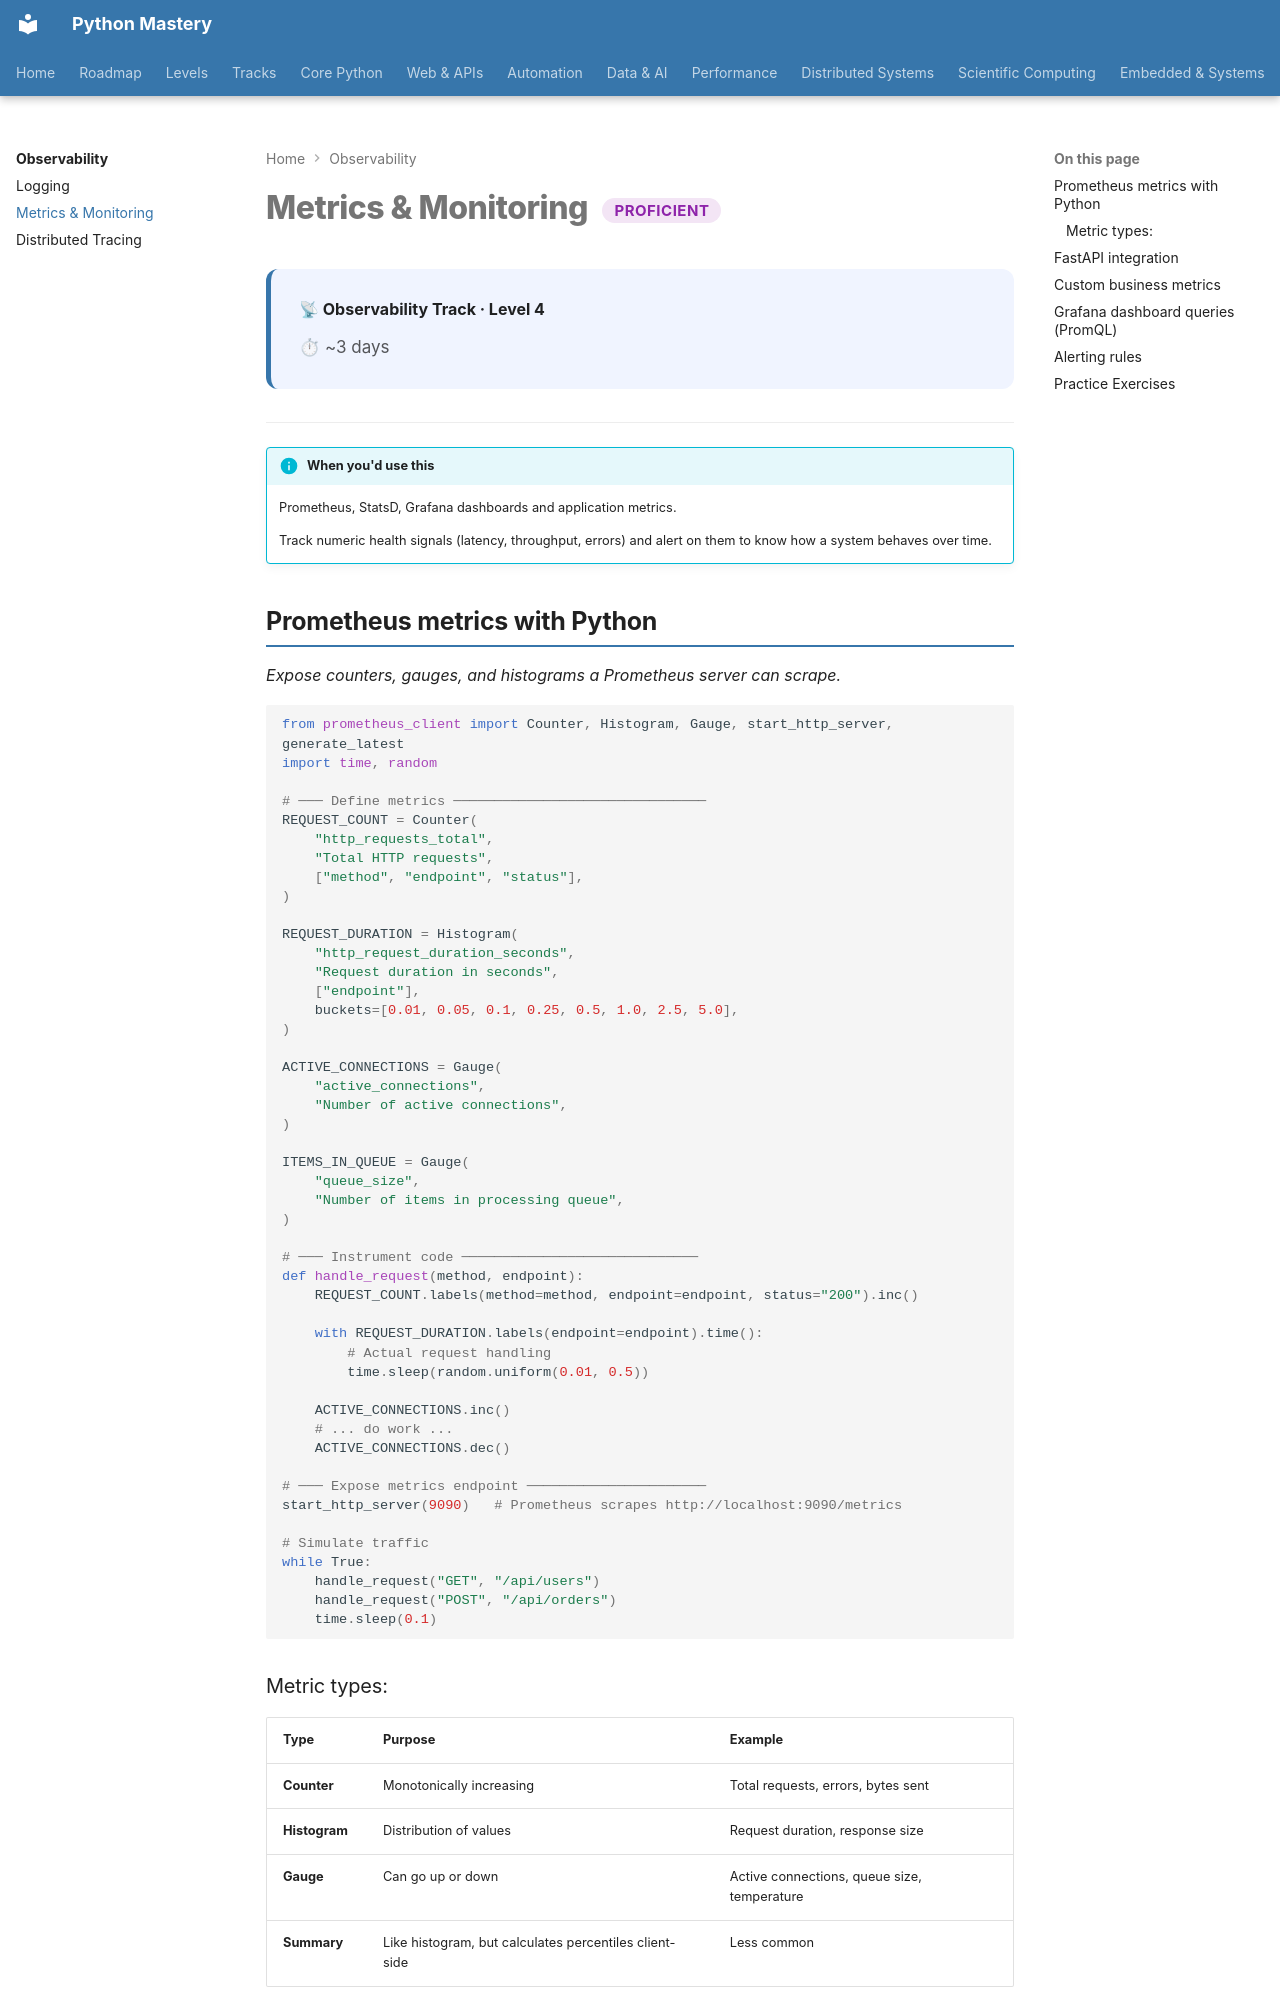

repository: SSnp75/PythonMastery-Site · page: observability/metrics/index.html · generator: mkdocs

---
title: Metrics & Monitoring
description: Prometheus, StatsD, Grafana dashboards and application metrics
---

# Metrics & Monitoring <span class="pm-badge pm-badge-proficient">Proficient</span>

<div class="pm-topic-header">
  <strong>📡 Observability Track · Level 4</strong>
  <div class="pm-topic-meta">
    <span>⏱ ~3 days</span>
  </div>
</div>

---

!!! info "When you'd use this"
    Prometheus, StatsD, Grafana dashboards and application metrics.

    Track numeric health signals (latency, throughput, errors) and alert on them to know how a system behaves over time.


## Prometheus metrics with Python

*Expose counters, gauges, and histograms a Prometheus server can scrape.*

```python
from prometheus_client import Counter, Histogram, Gauge, start_http_server, generate_latest
import time, random

# ─── Define metrics ───────────────────────────────
REQUEST_COUNT = Counter(
    "http_requests_total",
    "Total HTTP requests",
    ["method", "endpoint", "status"],
)

REQUEST_DURATION = Histogram(
    "http_request_duration_seconds",
    "Request duration in seconds",
    ["endpoint"],
    buckets=[0.01, 0.05, 0.1, 0.25, 0.5, 1.0, 2.5, 5.0],
)

ACTIVE_CONNECTIONS = Gauge(
    "active_connections",
    "Number of active connections",
)

ITEMS_IN_QUEUE = Gauge(
    "queue_size",
    "Number of items in processing queue",
)

# ─── Instrument code ─────────────────────────────
def handle_request(method, endpoint):
    REQUEST_COUNT.labels(method=method, endpoint=endpoint, status="200").inc()

    with REQUEST_DURATION.labels(endpoint=endpoint).time():
        # Actual request handling
        time.sleep(random.uniform(0.01, 0.5))

    ACTIVE_CONNECTIONS.inc()
    # ... do work ...
    ACTIVE_CONNECTIONS.dec()

# ─── Expose metrics endpoint ──────────────────────
start_http_server(9090)   # Prometheus scrapes http://localhost:9090/metrics

# Simulate traffic
while True:
    handle_request("GET", "/api/users")
    handle_request("POST", "/api/orders")
    time.sleep(0.1)
```

### Metric types:

| Type | Purpose | Example |
|---|---|---|
| **Counter** | Monotonically increasing | Total requests, errors, bytes sent |
| **Histogram** | Distribution of values | Request duration, response size |
| **Gauge** | Can go up or down | Active connections, queue size, temperature |
| **Summary** | Like histogram, but calculates percentiles client-side | Less common |

---
